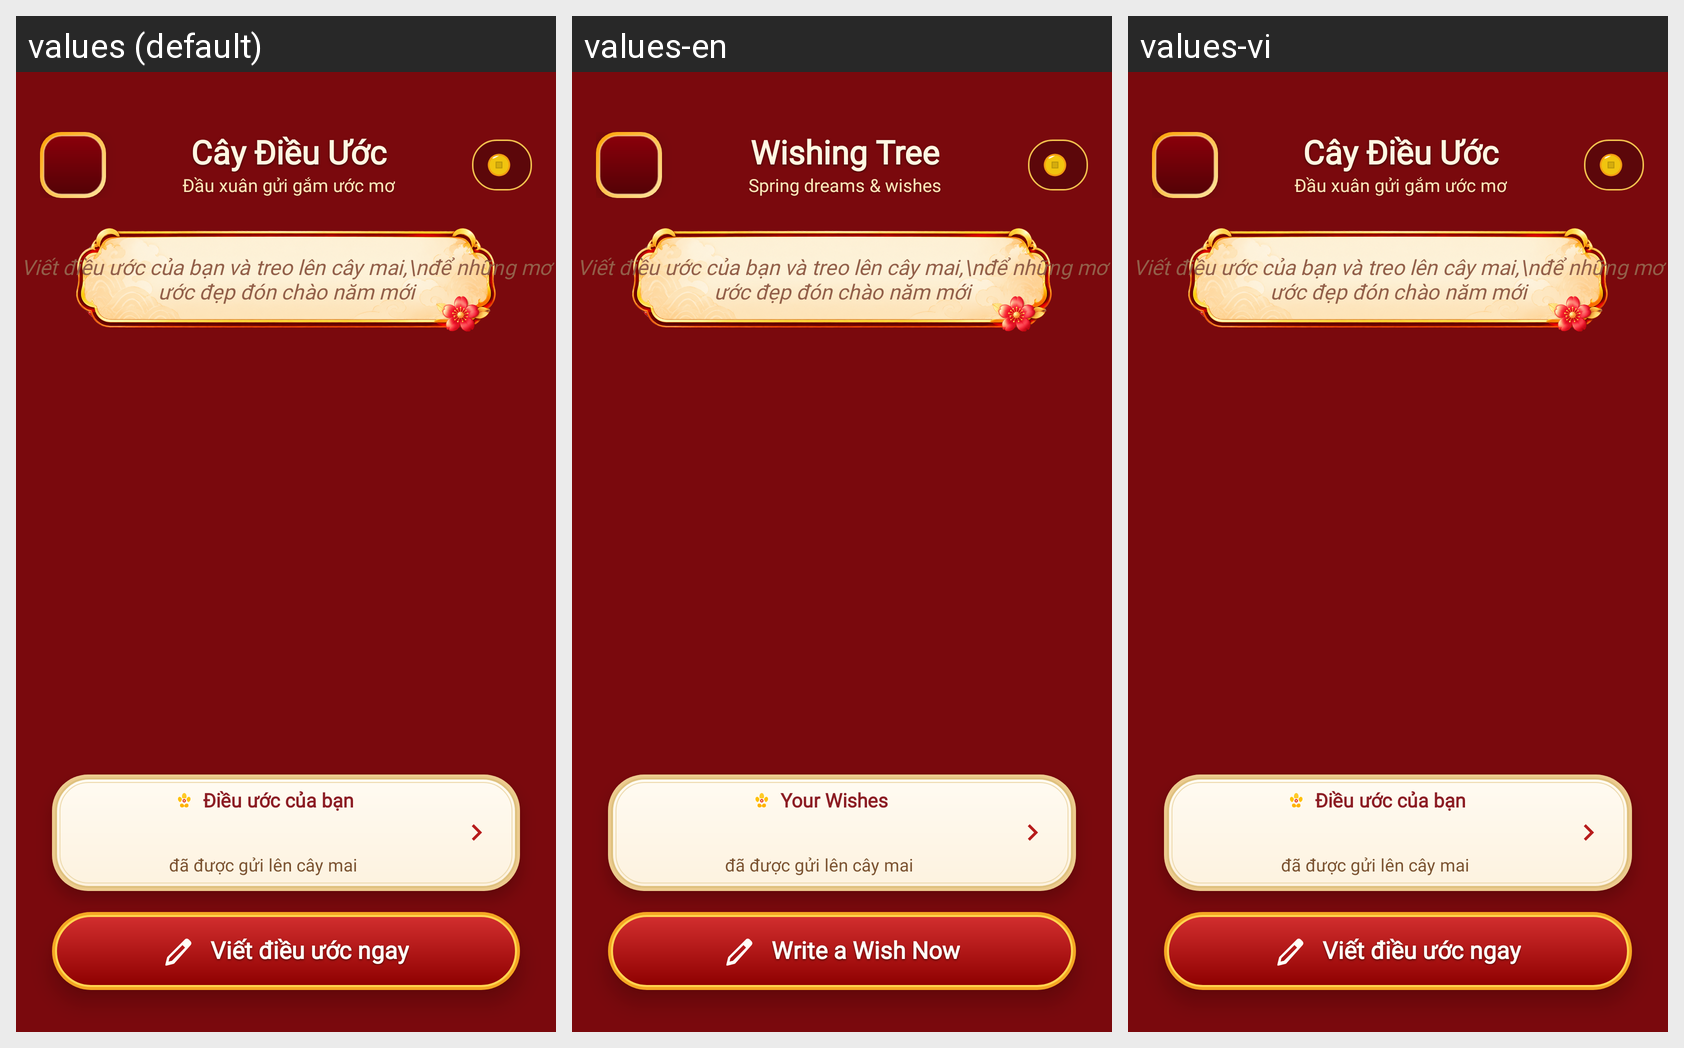

This grid shows one Android layout under several languages. Give, for every string resource on the screen, its name, the default text and each shown locale's text.
Android screen res/layout/activity_wishing_tree.xml rendered under 3 locales, left to right: values (default), values-en, values-vi. Device: Nexus 5 (rendered at 1080×1920; each locale shown at half size, 540×960, under a caption strip naming it); theme Theme.TetViet.
Strings drawn on this screen, with the default value and each locale's value (text and hints the layout hard-codes, and strings that could not be matched under every locale, appear in the picture but are not listed):

feature_wishing_tree
  values: Cây Điều Ước
  values-en: Wishing Tree
  values-vi: Cây Điều Ước  [not translated; the default value is used]

feature_wishing_tree_desc
  values: Đầu xuân gửi gắm ước mơ
  values-en: Spring dreams & wishes
  values-vi: Đầu xuân gửi gắm ước mơ  [not translated; the default value is used]

wishing_tree_stats_title
  values: Điều ước của bạn
  values-en: Your Wishes
  values-vi: Điều ước của bạn  [not translated; the default value is used]

wishing_tree_btn_write_wish
  values: Viết điều ước ngay
  values-en: Write a Wish Now
  values-vi: Viết điều ước ngay  [not translated; the default value is used]
